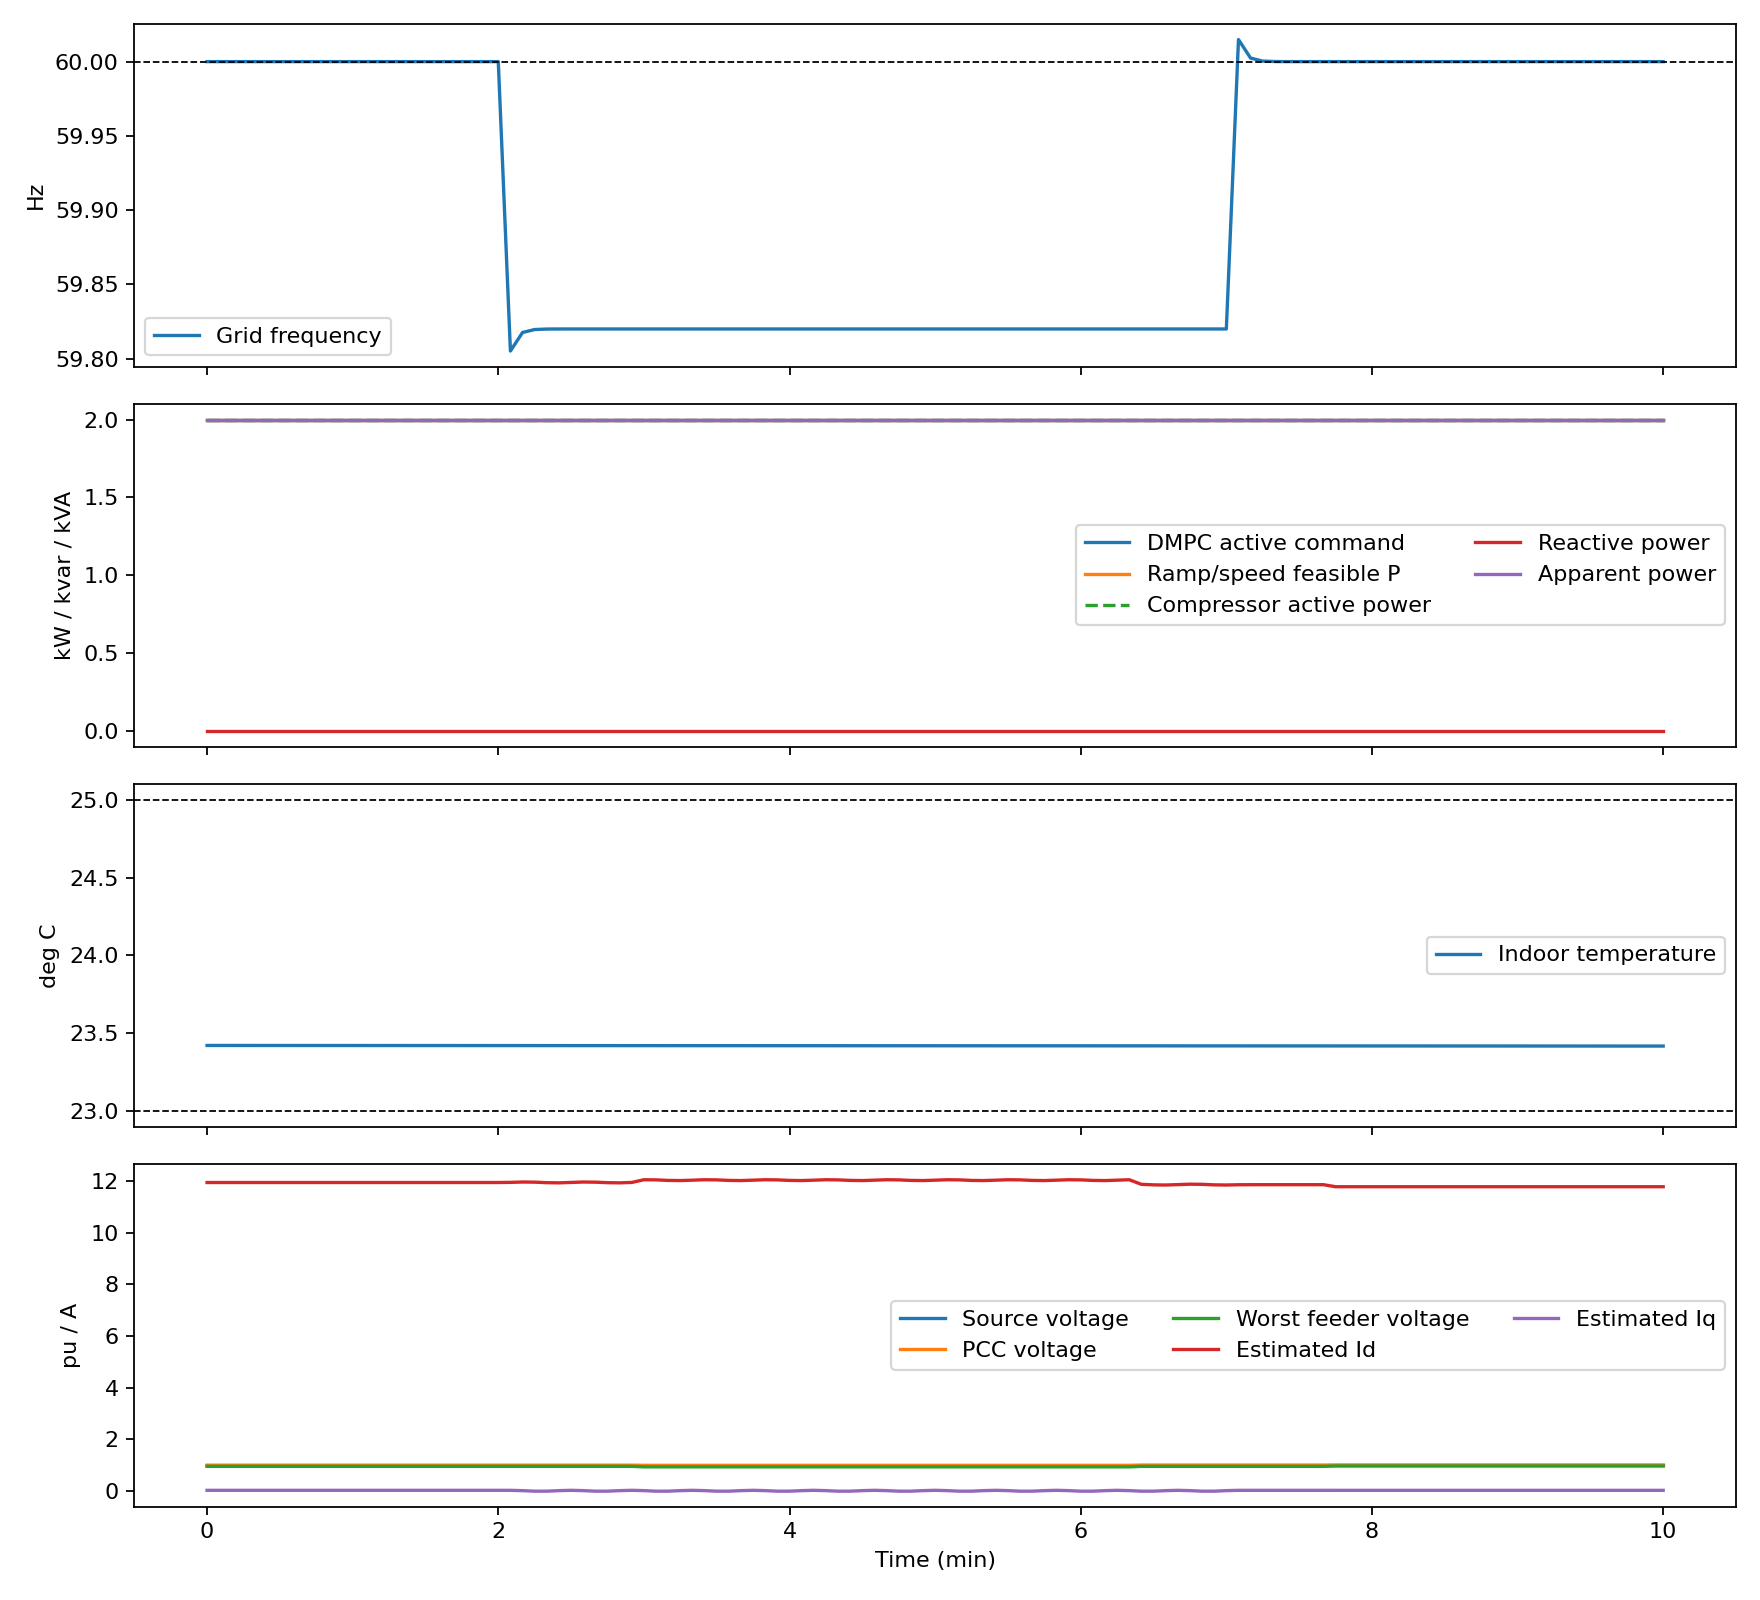

Data behind this chart, as committed beside it:
time_s, controller_mode, frequency_hz, frequency_deviation_hz, source_voltage_pu, pcc_voltage_pu, min_feeder_voltage_pu, max_feeder_voltage_pu, measured_voltage_pu, p_command_kw, p_feasible_kw, p_rule_kw, p_actual_kw, aggregate_p_kw, q_command_kvar, q_actual_kvar, aggregate_q_kvar, apparent_kva, temperature_c, measured_temperature_c, compressor_speed_hz, cop, id_a, iq_a
0.000000000000000000e+00, 0.000000000000000000e+00, 6.000000000000000000e+01, 0.000000000000000000e+00, 1.000000000000000000e+00, 9.855939241960821606e-01, 9.466018068641821603e-01, 1.062132285763096373e+00, 9.855911993452073361e-01, 2.000000000000000000e+00, 2.000000000000000000e+00, 2.000000000000000000e+00, 2.000000000000000444e+00, 1.000000000000000227e+03, 0.000000000000000000e+00, 0.000000000000000000e+00, 0.000000000000000000e+00, 2.000000000000000444e+00, 2.342168969023378367e+01, 2.341346555457291601e+01, 7.599058985767791796e+01, 1.524748452462234116e+00, 1.194344637290315880e+01, 1.867062984407852344e-02
5.000000000000000000e+00, 0.000000000000000000e+00, 6.000000000000000000e+01, 0.000000000000000000e+00, 1.000000000000000000e+00, 9.855939241960821606e-01, 9.466018068641821603e-01, 1.062132285763096373e+00, 9.846845826257387690e-01, 2.000000000000000000e+00, 2.000000000000000000e+00, 2.000000000000000000e+00, 2.000000000000000444e+00, 1.000000000000000227e+03, 0.000000000000000000e+00, 0.000000000000000000e+00, 0.000000000000000000e+00, 2.000000000000000444e+00, 2.342165742909618587e+01, 2.342346173717410807e+01, 7.599058985767791796e+01, 1.524747042104710459e+00, 1.194344637290315703e+01, 1.867062984409706416e-02
1.000000000000000000e+01, 0.000000000000000000e+00, 6.000000000000000000e+01, 0.000000000000000000e+00, 1.000000000000000000e+00, 9.855939241960821606e-01, 9.466018068641821603e-01, 1.062132285763096373e+00, 9.846095111589795446e-01, 2.000000000000000000e+00, 2.000000000000000000e+00, 2.000000000000000000e+00, 2.000000000000000444e+00, 1.000000000000000227e+03, 0.000000000000000000e+00, 0.000000000000000000e+00, 0.000000000000000000e+00, 2.000000000000000444e+00, 2.342162516805638717e+01, 2.343632042956194184e+01, 7.599058985767791796e+01, 1.524745631751462049e+00, 1.194344637290315880e+01, 1.867062984407852344e-02
1.500000000000000000e+01, 0.000000000000000000e+00, 6.000000000000000000e+01, 0.000000000000000000e+00, 1.000000000000000000e+00, 9.855939241960821606e-01, 9.466018068641821603e-01, 1.062132285763096373e+00, 9.858047526940779681e-01, 2.000000000000000000e+00, 2.000000000000000000e+00, 2.000000000000000000e+00, 2.000000000000000444e+00, 1.000000000000000227e+03, 0.000000000000000000e+00, 0.000000000000000000e+00, 0.000000000000000000e+00, 2.000000000000000444e+00, 2.342159290711438757e+01, 2.342071535244048874e+01, 7.599058985767791796e+01, 1.524744221402489330e+00, 1.194344637290315880e+01, 1.867062984407841242e-02
2.000000000000000000e+01, 0.000000000000000000e+00, 6.000000000000000000e+01, 0.000000000000000000e+00, 1.000000000000000000e+00, 9.855939241960821606e-01, 9.466018068641821603e-01, 1.062132285763096373e+00, 9.829054951015120389e-01, 2.000000000000000000e+00, 2.000000000000000000e+00, 2.000000000000000000e+00, 2.000000000000000444e+00, 1.000000000000000227e+03, 0.000000000000000000e+00, 0.000000000000000000e+00, 0.000000000000000000e+00, 2.000000000000000444e+00, 2.342156064627018708e+01, 2.336452396407616305e+01, 7.599058985767791796e+01, 1.524742811057792080e+00, 1.194344637290316058e+01, 1.867062984407708015e-02
2.500000000000000000e+01, 0.000000000000000000e+00, 6.000000000000000000e+01, 0.000000000000000000e+00, 1.000000000000000000e+00, 9.855939241960821606e-01, 9.466018068641821603e-01, 1.062132285763096373e+00, 9.819104541204987102e-01, 2.000000000000000000e+00, 2.000000000000000000e+00, 2.000000000000000000e+00, 2.000000000000000444e+00, 1.000000000000000227e+03, 0.000000000000000000e+00, 0.000000000000000000e+00, 0.000000000000000000e+00, 2.000000000000000444e+00, 2.342152838552378924e+01, 2.338350499108047842e+01, 7.599058985767791796e+01, 1.524741400717370299e+00, 1.194344637290315880e+01, 1.867062984407841242e-02
3.000000000000000000e+01, 0.000000000000000000e+00, 6.000000000000000000e+01, 0.000000000000000000e+00, 1.000000000000000000e+00, 9.855939241960821606e-01, 9.466018068641821603e-01, 1.062132285763096373e+00, 9.859074263693305973e-01, 2.000000000000000000e+00, 2.000000000000000000e+00, 2.000000000000000000e+00, 2.000000000000000444e+00, 1.000000000000000227e+03, 0.000000000000000000e+00, 0.000000000000000000e+00, 0.000000000000000000e+00, 2.000000000000000444e+00, 2.342149612487519050e+01, 2.334599333355057382e+01, 7.599058985767791796e+01, 1.524739990381224208e+00, 1.194344637290316058e+01, 1.867062984407708015e-02
3.500000000000000000e+01, 0.000000000000000000e+00, 6.000000000000000000e+01, 0.000000000000000000e+00, 1.000000000000000000e+00, 9.855939241960821606e-01, 9.466018068641821603e-01, 1.062132285763096373e+00, 9.854969223052799654e-01, 2.000000000000000000e+00, 2.000000000000000000e+00, 2.000000000000000000e+00, 2.000000000000000444e+00, 1.000000000000000227e+03, 0.000000000000000000e+00, 0.000000000000000000e+00, 0.000000000000000000e+00, 2.000000000000000444e+00, 2.342146386432438732e+01, 2.337555979135922612e+01, 7.599058985767791796e+01, 1.524738580049353365e+00, 1.194344637290315703e+01, 1.867062984409617599e-02
4.000000000000000000e+01, 0.000000000000000000e+00, 6.000000000000000000e+01, 0.000000000000000000e+00, 1.000000000000000000e+00, 9.855939241960821606e-01, 9.466018068641821603e-01, 1.062132285763096373e+00, 9.836368860399689051e-01, 2.000000000000000000e+00, 2.000000000000000000e+00, 2.000000000000000000e+00, 2.000000000000000444e+00, 1.000000000000000227e+03, 0.000000000000000000e+00, 0.000000000000000000e+00, 0.000000000000000000e+00, 2.000000000000000444e+00, 2.342143160387138323e+01, 2.345325856257296593e+01, 7.599058985767791796e+01, 1.524737169721757768e+00, 1.194344637290315703e+01, 1.867062984409617599e-02
4.500000000000000000e+01, 0.000000000000000000e+00, 6.000000000000000000e+01, 0.000000000000000000e+00, 1.000000000000000000e+00, 9.855939241960821606e-01, 9.466018068641821603e-01, 1.062132285763096373e+00, 9.855288807861911637e-01, 2.000000000000000000e+00, 2.000000000000000000e+00, 2.000000000000000000e+00, 2.000000000000000444e+00, 1.000000000000000227e+03, 0.000000000000000000e+00, 0.000000000000000000e+00, 0.000000000000000000e+00, 2.000000000000000444e+00, 2.342139934351618180e+01, 2.340389133053388449e+01, 7.599058985767791796e+01, 1.524735759398438084e+00, 1.194344637290316058e+01, 1.867062984407708015e-02
5.000000000000000000e+01, 0.000000000000000000e+00, 6.000000000000000000e+01, 0.000000000000000000e+00, 1.000000000000000000e+00, 9.855939241960821606e-01, 9.466018068641821603e-01, 1.062132285763096373e+00, 9.858148524825811609e-01, 2.000000000000000000e+00, 2.000000000000000000e+00, 2.000000000000000000e+00, 2.000000000000000444e+00, 1.000000000000000227e+03, 0.000000000000000000e+00, 0.000000000000000000e+00, 0.000000000000000000e+00, 2.000000000000000444e+00, 2.342136708325877947e+01, 2.338461540846624942e+01, 7.599058985767791796e+01, 1.524734349079393869e+00, 1.194344637290315703e+01, 1.867062984409617599e-02
5.500000000000000000e+01, 0.000000000000000000e+00, 6.000000000000000000e+01, 0.000000000000000000e+00, 1.000000000000000000e+00, 9.855939241960821606e-01, 9.466018068641821603e-01, 1.062132285763096373e+00, 9.883115710395652398e-01, 2.000000000000000000e+00, 2.000000000000000000e+00, 2.000000000000000000e+00, 2.000000000000000444e+00, 1.000000000000000227e+03, 0.000000000000000000e+00, 0.000000000000000000e+00, 0.000000000000000000e+00, 2.000000000000000444e+00, 2.342133482309916914e+01, 2.344711630373981848e+01, 7.599058985767791796e+01, 1.524732938764624679e+00, 1.194344637290315880e+01, 1.867062984408029980e-02
6.000000000000000000e+01, 0.000000000000000000e+00, 6.000000000000000000e+01, 0.000000000000000000e+00, 1.000000000000000000e+00, 9.855939241960821606e-01, 9.466018068641821603e-01, 1.062132285763096373e+00, 9.843109834078677123e-01, 2.000000000000000000e+00, 2.000000000000000000e+00, 2.000000000000000000e+00, 2.000000000000000444e+00, 1.000000000000000227e+03, 0.000000000000000000e+00, 0.000000000000000000e+00, 0.000000000000000000e+00, 2.000000000000000444e+00, 2.342130256303735791e+01, 2.344417035439989760e+01, 7.599058985767791796e+01, 1.524731528454131180e+00, 1.194344637290316058e+01, 1.867062984407730220e-02
6.500000000000000000e+01, 0.000000000000000000e+00, 6.000000000000000000e+01, 0.000000000000000000e+00, 1.000000000000000000e+00, 9.855939241960821606e-01, 9.466018068641821603e-01, 1.062132285763096373e+00, 9.857429566536251020e-01, 2.000000000000000000e+00, 2.000000000000000000e+00, 2.000000000000000000e+00, 2.000000000000000444e+00, 1.000000000000000227e+03, 0.000000000000000000e+00, 0.000000000000000000e+00, 0.000000000000000000e+00, 2.000000000000000444e+00, 2.342127030307334579e+01, 2.341560683931282227e+01, 7.599058985767791796e+01, 1.524730118147912927e+00, 1.194344637290315880e+01, 1.867062984407841242e-02
7.000000000000000000e+01, 0.000000000000000000e+00, 6.000000000000000000e+01, 0.000000000000000000e+00, 1.000000000000000000e+00, 9.855939241960821606e-01, 9.466018068641821603e-01, 1.062132285763096373e+00, 9.854608895557833703e-01, 2.000000000000000000e+00, 2.000000000000000000e+00, 2.000000000000000000e+00, 2.000000000000000444e+00, 1.000000000000000227e+03, 0.000000000000000000e+00, 0.000000000000000000e+00, 0.000000000000000000e+00, 2.000000000000000444e+00, 2.342123804320712921e+01, 2.346439372095681364e+01, 7.599058985767791796e+01, 1.524728707845970144e+00, 1.194344637290316058e+01, 1.867062984407708015e-02
7.500000000000000000e+01, 0.000000000000000000e+00, 6.000000000000000000e+01, 0.000000000000000000e+00, 1.000000000000000000e+00, 9.855939241960821606e-01, 9.466018068641821603e-01, 1.062132285763096373e+00, 9.860002014168613993e-01, 2.000000000000000000e+00, 2.000000000000000000e+00, 2.000000000000000000e+00, 2.000000000000000444e+00, 1.000000000000000227e+03, 0.000000000000000000e+00, 0.000000000000000000e+00, 0.000000000000000000e+00, 2.000000000000000444e+00, 2.342120578343871173e+01, 2.342502383577548741e+01, 7.599058985767791796e+01, 1.524727297548302829e+00, 1.194344637290315703e+01, 1.867062984409617599e-02
8.000000000000000000e+01, 0.000000000000000000e+00, 6.000000000000000000e+01, 0.000000000000000000e+00, 1.000000000000000000e+00, 9.855939241960821606e-01, 9.466018068641821603e-01, 1.062132285763096373e+00, 9.844353210030768464e-01, 2.000000000000000000e+00, 2.000000000000000000e+00, 2.000000000000000000e+00, 2.000000000000000444e+00, 1.000000000000000227e+03, 0.000000000000000000e+00, 0.000000000000000000e+00, 0.000000000000000000e+00, 2.000000000000000444e+00, 2.342117352376808981e+01, 2.344813643993110119e+01, 7.599058985767791796e+01, 1.524725887254910761e+00, 1.194344637290316058e+01, 1.867062984407708015e-02
8.500000000000000000e+01, 0.000000000000000000e+00, 6.000000000000000000e+01, 0.000000000000000000e+00, 1.000000000000000000e+00, 9.855939241960821606e-01, 9.466018068641821603e-01, 1.062132285763096373e+00, 9.829468686111136888e-01, 2.000000000000000000e+00, 2.000000000000000000e+00, 2.000000000000000000e+00, 2.000000000000000444e+00, 1.000000000000000227e+03, 0.000000000000000000e+00, 0.000000000000000000e+00, 0.000000000000000000e+00, 2.000000000000000444e+00, 2.342114126419526343e+01, 2.344054836687246635e+01, 7.599058985767791796e+01, 1.524724476965794162e+00, 1.194344637290315703e+01, 1.867062984409617599e-02
9.000000000000000000e+01, 0.000000000000000000e+00, 6.000000000000000000e+01, 0.000000000000000000e+00, 1.000000000000000000e+00, 9.855939241960821606e-01, 9.466018068641821603e-01, 1.062132285763096373e+00, 9.846675844661774146e-01, 2.000000000000000000e+00, 2.000000000000000000e+00, 2.000000000000000000e+00, 2.000000000000000444e+00, 1.000000000000000227e+03, 0.000000000000000000e+00, 0.000000000000000000e+00, 0.000000000000000000e+00, 2.000000000000000444e+00, 2.342110900472023616e+01, 2.345881945403884217e+01, 7.599058985767791796e+01, 1.524723066680952588e+00, 1.194344637290315880e+01, 1.867062984408029980e-02
9.500000000000000000e+01, 0.000000000000000000e+00, 6.000000000000000000e+01, 0.000000000000000000e+00, 1.000000000000000000e+00, 9.855939241960821606e-01, 9.466018068641821603e-01, 1.062132285763096373e+00, 9.849394973556377941e-01, 2.000000000000000000e+00, 2.000000000000000000e+00, 2.000000000000000000e+00, 2.000000000000000444e+00, 1.000000000000000227e+03, 0.000000000000000000e+00, 0.000000000000000000e+00, 0.000000000000000000e+00, 2.000000000000000444e+00, 2.342107674534300088e+01, 2.341357088332746272e+01, 7.599058985767791796e+01, 1.524721656400386705e+00, 1.194344637290315880e+01, 1.867062984408029980e-02
1.000000000000000000e+02, 0.000000000000000000e+00, 6.000000000000000000e+01, 0.000000000000000000e+00, 1.000000000000000000e+00, 9.855939241960821606e-01, 9.466018068641821603e-01, 1.062132285763096373e+00, 9.847378743109364008e-01, 2.000000000000000000e+00, 2.000000000000000000e+00, 2.000000000000000000e+00, 2.000000000000000444e+00, 1.000000000000000227e+03, 0.000000000000000000e+00, 0.000000000000000000e+00, 0.000000000000000000e+00, 2.000000000000000444e+00, 2.342104448606356115e+01, 2.343162215808212068e+01, 7.599058985767791796e+01, 1.524720246124096068e+00, 1.194344637290315880e+01, 1.867062984407841242e-02
1.050000000000000000e+02, 0.000000000000000000e+00, 6.000000000000000000e+01, 0.000000000000000000e+00, 1.000000000000000000e+00, 9.855939241960821606e-01, 9.466018068641821603e-01, 1.062132285763096373e+00, 9.851993557401507173e-01, 2.000000000000000000e+00, 2.000000000000000000e+00, 2.000000000000000000e+00, 2.000000000000000444e+00, 1.000000000000000227e+03, 0.000000000000000000e+00, 0.000000000000000000e+00, 0.000000000000000000e+00, 2.000000000000000444e+00, 2.342101222688191342e+01, 2.342066658284075586e+01, 7.599058985767791796e+01, 1.524718835852080234e+00, 1.194344637290315880e+01, 1.867062984408029980e-02
1.100000000000000000e+02, 0.000000000000000000e+00, 6.000000000000000000e+01, 0.000000000000000000e+00, 1.000000000000000000e+00, 9.855939241960821606e-01, 9.466018068641821603e-01, 1.062132285763096373e+00, 9.879261797484626406e-01, 2.000000000000000000e+00, 2.000000000000000000e+00, 2.000000000000000000e+00, 2.000000000000000444e+00, 1.000000000000000227e+03, 0.000000000000000000e+00, 0.000000000000000000e+00, 0.000000000000000000e+00, 2.000000000000000444e+00, 2.342097996779806479e+01, 2.342025565940776843e+01, 7.599058985767791796e+01, 1.524717425584340091e+00, 1.194344637290315880e+01, 1.867062984408029980e-02
1.150000000000000000e+02, 0.000000000000000000e+00, 6.000000000000000000e+01, 0.000000000000000000e+00, 1.000000000000000000e+00, 9.855939241960821606e-01, 9.466018068641821603e-01, 1.062132285763096373e+00, 9.849141850926558250e-01, 2.000000000000000000e+00, 2.000000000000000000e+00, 2.000000000000000000e+00, 2.000000000000000444e+00, 1.000000000000000227e+03, 0.000000000000000000e+00, 0.000000000000000000e+00, 0.000000000000000000e+00, 2.000000000000000444e+00, 2.342094770881201171e+01, 2.342078572199186226e+01, 7.599058985767791796e+01, 1.524716015320875417e+00, 1.194344637290315880e+01, 1.867062984407852344e-02
1.200000000000000000e+02, 0.000000000000000000e+00, 5.999999999469999779e+01, -5.300000000000000309e-09, 1.000000000000000000e+00, 9.855939241960821606e-01, 9.466018068641821603e-01, 1.062132285763096373e+00, 9.830121377054351628e-01, 2.000000000000000000e+00, 2.000000000000000000e+00, 2.000000000000000000e+00, 2.000000000000000444e+00, 1.000000000000000227e+03, 0.000000000000000000e+00, 0.000000000000000000e+00, 0.000000000000000000e+00, 2.000000000000000444e+00, 2.342091544992375063e+01, 2.337026932640275589e+01, 7.599058985767791796e+01, 1.524714605061685768e+00, 1.194344636746044941e+01, 1.867062887026160745e-02
1.250000000000000000e+02, 0.000000000000000000e+00, 5.980515913499999670e+01, -1.948408650000000020e-01, 1.000000000000000000e+00, 9.855939241960821606e-01, 9.466018068641821603e-01, 1.062132285763096373e+00, 9.849849704406592465e-01, 2.000000000000000000e+00, 2.000000000000000000e+00, 1.996425105349261653e+00, 2.000000000000000444e+00, 1.000000000000000227e+03, 0.000000000000000000e+00, 0.000000000000000000e+00, 0.000000000000000000e+00, 2.000000000000000444e+00, 2.342088319113328510e+01, 2.342580477500465008e+01, 7.599058985767791796e+01, 1.524713194806771366e+00, 1.194890008910484092e+01, 1.855850130391500930e-02
1.300000000000000000e+02, 0.000000000000000000e+00, 5.981764459749999929e+01, -1.823554025000000134e-01, 1.000000000000000000e+00, 9.855939241960821606e-01, 9.466018068641821603e-01, 1.062132285763096373e+00, 9.839304778332580437e-01, 2.000000000000000000e+00, 2.000000000000000000e+00, 1.995742925757973074e+00, 2.000000000000000444e+00, 1.000000000000000227e+03, 0.000000000000000000e+00, 0.000000000000000000e+00, 0.000000000000000000e+00, 2.000000000000000444e+00, 2.342085093244061511e+01, 2.342701305082255558e+01, 7.599058985767791796e+01, 1.524711784556132432e+00, 1.196270515792946654e+01, 5.920264933962471332e-03
1.350000000000000000e+02, 0.000000000000000000e+00, 5.981962763810000183e+01, -1.803723619000000000e-01, 1.000000000000000000e+00, 9.855939241960821606e-01, 9.466018068641821603e-01, 1.062132285763096373e+00, 9.852411120642706743e-01, 2.000000000000000000e+00, 2.000000000000000000e+00, 1.984182930810763024e+00, 2.000000000000000444e+00, 1.000000000000000227e+03, 0.000000000000000000e+00, 0.000000000000000000e+00, 0.000000000000000000e+00, 2.000000000000000444e+00, 2.342081867384573002e+01, 2.344189256249934772e+01, 7.599058985767791796e+01, 1.524710374309768302e+00, 1.195702117261430963e+01, -1.478147009404828793e-02
1.400000000000000000e+02, 0.000000000000000000e+00, 5.981994113540000058e+01, -1.800588646000000070e-01, 1.000000000000000000e+00, 9.855939241960821606e-01, 9.466018068641821603e-01, 1.062132285763096373e+00, 9.835265725319347618e-01, 2.000000000000000000e+00, 2.000000000000000000e+00, 1.999878948598061035e+00, 2.000000000000000444e+00, 1.000000000000000227e+03, 0.000000000000000000e+00, 0.000000000000000000e+00, 0.000000000000000000e+00, 2.000000000000000444e+00, 2.342078641534864403e+01, 2.342184502080848674e+01, 7.599058985767791796e+01, 1.524708964067679640e+00, 1.193683963769846201e+01, -1.448577252270677462e-02
1.450000000000000000e+02, 0.000000000000000000e+00, 5.981999069260000113e+01, -1.800093074000000126e-01, 1.000000000000000000e+00, 9.855939241960821606e-01, 9.466018068641821603e-01, 1.062132285763096373e+00, 9.861136023974308440e-01, 2.000000000000000000e+00, 2.000000000000000000e+00, 1.977668008105852415e+00, 2.000000000000000444e+00, 1.000000000000000227e+03, 0.000000000000000000e+00, 0.000000000000000000e+00, 0.000000000000000000e+00, 2.000000000000000444e+00, 2.342075415694935003e+01, 2.344991615818686270e+01, 7.599058985767791796e+01, 1.524707553829866002e+00, 1.193056109247595842e+01, 6.242570405111003140e-03
1.500000000000000000e+02, 0.000000000000000000e+00, 5.981999852639999915e+01, -1.800014735999999893e-01, 1.000000000000000000e+00, 9.855939241960821606e-01, 9.466018068641821603e-01, 1.062132285763096373e+00, 9.857725371676202553e-01, 2.000000000000000000e+00, 2.000000000000000000e+00, 2.000000000000000000e+00, 2.000000000000000444e+00, 1.000000000000000227e+03, 0.000000000000000000e+00, 0.000000000000000000e+00, 0.000000000000000000e+00, 2.000000000000000444e+00, 2.342072189864785159e+01, 2.341716360393152030e+01, 7.599058985767791796e+01, 1.524706143596328056e+00, 1.194598120979416933e+01, 1.879565457887024532e-02
1.550000000000000000e+02, 0.000000000000000000e+00, 5.981999976689999698e+01, -1.800002330999999900e-01, 1.000000000000000000e+00, 9.855939241960821606e-01, 9.466018068641821603e-01, 1.062132285763096373e+00, 9.833311092550360843e-01, 2.000000000000000000e+00, 2.000000000000000000e+00, 2.000000000000000000e+00, 2.000000000000000444e+00, 1.000000000000000227e+03, 0.000000000000000000e+00, 0.000000000000000000e+00, 0.000000000000000000e+00, 2.000000000000000444e+00, 2.342068964044414159e+01, 2.335683262918947634e+01, 7.599058985767791796e+01, 1.524704733367064691e+00, 1.196254117214827417e+01, 6.412830902936761390e-03
1.600000000000000000e+02, 0.000000000000000000e+00, 5.981999996399999731e+01, -1.800000360000000021e-01, 1.000000000000000000e+00, 9.855939241960821606e-01, 9.466018068641821603e-01, 1.062132285763096373e+00, 9.821017312453343973e-01, 2.000000000000000000e+00, 2.000000000000000000e+00, 2.000000000000000000e+00, 2.000000000000000444e+00, 1.000000000000000227e+03, 0.000000000000000000e+00, 0.000000000000000000e+00, 0.000000000000000000e+00, 2.000000000000000444e+00, 2.342065738233822358e+01, 2.339529247135184420e+01, 7.599058985767791796e+01, 1.524703323142076794e+00, 1.195708168100687629e+01, -1.473264468133406169e-02
1.650000000000000000e+02, 0.000000000000000000e+00, 5.981999999479999985e+01, -1.800000052000000073e-01, 1.000000000000000000e+00, 9.855939241960821606e-01, 9.466018068641821603e-01, 1.062132285763096373e+00, 9.858558266112517066e-01, 2.000000000000000000e+00, 2.000000000000000000e+00, 1.970810763878810157e+00, 2.000000000000000444e+00, 1.000000000000000227e+03, 0.000000000000000000e+00, 0.000000000000000000e+00, 0.000000000000000000e+00, 2.000000000000000444e+00, 2.342062512433009758e+01, 2.345809958681685004e+01, 7.599058985767791796e+01, 1.524701912921363700e+00, 1.193684921603512983e+01, -1.449367840645443550e-02
1.700000000000000000e+02, 0.000000000000000000e+00, 5.982000000010000207e+01, -1.799999999000000128e-01, 1.000000000000000000e+00, 9.855939241960821606e-01, 9.466018068641821603e-01, 1.062132285763096373e+00, 9.854623143840817168e-01, 2.000000000000000000e+00, 2.000000000000000000e+00, 2.000000000000000000e+00, 2.000000000000000444e+00, 1.000000000000000227e+03, 0.000000000000000000e+00, 0.000000000000000000e+00, 0.000000000000000000e+00, 2.000000000000000444e+00, 2.342059286641976357e+01, 2.341579685744064321e+01, 7.599058985767791796e+01, 1.524700502704926075e+00, 1.193056054623163931e+01, 6.240682832484800713e-03
1.750000000000000000e+02, 0.000000000000000000e+00, 5.982000000010000207e+01, -1.799999999000000128e-01, 1.000000000000000000e+00, 9.855939241960821606e-01, 9.466018068641821603e-01, 1.062132285763096373e+00, 9.877910977155960337e-01, 2.000000000000000000e+00, 2.000000000000000000e+00, 2.000000000000000000e+00, 2.000000000000000444e+00, 1.000000000000000227e+03, 0.000000000000000000e+00, 0.000000000000000000e+00, 0.000000000000000000e+00, 2.000000000000000444e+00, 2.342056060860722155e+01, 2.341902489622647110e+01, 7.599058985767791796e+01, 1.524699092492763697e+00, 1.194598092375925269e+01, 1.879565087218066505e-02
1.800000000000000000e+02, 0.000000000000000000e+00, 5.982000000069999857e+01, -1.799999992999999909e-01, 1.000000000000000000e+00, 9.783664620243762711e-01, 9.273768738840793002e-01, 1.086936886511743250e+00, 9.771048291344192060e-01, 2.000000000000000000e+00, 2.000000000000000000e+00, 1.970845174301926850e+00, 2.000000000000000444e+00, 1.000000000000000227e+03, 0.000000000000000000e+00, 0.000000000000000000e+00, 0.000000000000000000e+00, 2.000000000000000444e+00, 2.342052835089246443e+01, 2.345824043030389561e+01, 7.599058985767791796e+01, 1.524697682284876121e+00, 1.205091173867276311e+01, 6.460249244620186460e-03
1.850000000000000000e+02, 0.000000000000000000e+00, 5.981999999909999843e+01, -1.800000009000000123e-01, 1.000000000000000000e+00, 9.783664620243762711e-01, 9.273768738840793002e-01, 1.086936886511743250e+00, 9.802983052618339244e-01, 2.000000000000000000e+00, 2.000000000000000000e+00, 2.000000000000000000e+00, 2.000000000000000000e+00, 1.000000000000000000e+03, 0.000000000000000000e+00, 0.000000000000000000e+00, 0.000000000000000000e+00, 2.000000000000000000e+00, 2.342049609327550286e+01, 2.339966398744441634e+01, 7.599058985767791796e+01, 1.524696272081263793e+00, 1.204541193691388656e+01, -1.484147511372091444e-02
1.900000000000000000e+02, 0.000000000000000000e+00, 5.981999999840000015e+01, -1.800000015999999869e-01, 1.000000000000000000e+00, 9.783664620243762711e-01, 9.273768738840793002e-01, 1.086936886511743250e+00, 9.772459999233704675e-01, 2.000000000000000000e+00, 2.000000000000000000e+00, 2.000000000000000000e+00, 2.000000000000000000e+00, 1.000000000000000000e+03, 0.000000000000000000e+00, 0.000000000000000000e+00, 0.000000000000000000e+00, 2.000000000000000000e+00, 2.342046383575632973e+01, 2.340920583056601956e+01, 7.599058985767791796e+01, 1.524694861881926489e+00, 1.202503000603236849e+01, -1.460074834515312503e-02
1.950000000000000000e+02, 0.000000000000000000e+00, 5.981999999859999662e+01, -1.800000013999999982e-01, 1.000000000000000000e+00, 9.783664620243762711e-01, 9.273768738840793002e-01, 1.086936886511743250e+00, 9.756093126561043993e-01, 2.000000000000000000e+00, 2.000000000000000000e+00, 1.961776846324448931e+00, 2.000000000000000000e+00, 1.000000000000000000e+03, 0.000000000000000000e+00, 0.000000000000000000e+00, 0.000000000000000000e+00, 2.000000000000000000e+00, 2.342043157833494504e+01, 2.347005330479895946e+01, 7.599058985767791796e+01, 1.524693451686863988e+00, 1.201869487773630141e+01, 6.286781097672999863e-03
2.000000000000000000e+02, 0.000000000000000000e+00, 5.981999999859999662e+01, -1.800000013999999982e-01, 1.000000000000000000e+00, 9.783664620243762711e-01, 9.273768738840793002e-01, 1.086936886511743250e+00, 9.762582744491292708e-01, 2.000000000000000000e+00, 2.000000000000000000e+00, 1.968382029253088472e+00, 2.000000000000000000e+00, 1.000000000000000000e+03, 0.000000000000000000e+00, 0.000000000000000000e+00, 0.000000000000000000e+00, 2.000000000000000000e+00, 2.342039932101135236e+01, 2.346261748699804883e+01, 7.599058985767791796e+01, 1.524692041496076733e+00, 1.203422916596900016e+01, 1.893449943605117480e-02
2.050000000000000000e+02, 0.000000000000000000e+00, 5.981999999779999655e+01, -1.800000022000000088e-01, 1.000000000000000000e+00, 9.783664620243762711e-01, 9.273768738840793002e-01, 1.086936886511743250e+00, 9.779494183278737429e-01, 2.000000000000000000e+00, 2.000000000000000000e+00, 2.000000000000000000e+00, 2.000000000000000000e+00, 1.000000000000000000e+03, 0.000000000000000000e+00, 0.000000000000000000e+00, 0.000000000000000000e+00, 2.000000000000000000e+00, 2.342036706378554811e+01, 2.336753647955572433e+01, 7.599058985767791796e+01, 1.524690631309564504e+00, 1.205091173575925190e+01, 6.460257606481611958e-03
2.100000000000000000e+02, 0.000000000000000000e+00, 5.982000000090000214e+01, -1.799999991000000021e-01, 1.000000000000000000e+00, 9.783664620243762711e-01, 9.273768738840793002e-01, 1.086936886511743250e+00, 9.783195741872665607e-01, 2.000000000000000000e+00, 2.000000000000000000e+00, 2.000000000000000000e+00, 2.000000000000000000e+00, 1.000000000000000000e+03, 0.000000000000000000e+00, 0.000000000000000000e+00, 0.000000000000000000e+00, 2.000000000000000000e+00, 2.342033480665753231e+01, 2.339776546248416622e+01, 7.599058985767791796e+01, 1.524689221127327521e+00, 1.204541194187488884e+01, -1.484147107807443078e-02
2.150000000000000000e+02, 0.000000000000000000e+00, 5.982000000050000210e+01, -1.799999995000000075e-01, 1.000000000000000000e+00, 9.783664620243762711e-01, 9.273768738840793002e-01, 1.086936886511743250e+00, 9.772878673254016269e-01, 2.000000000000000000e+00, 2.000000000000000000e+00, 2.000000000000000000e+00, 2.000000000000000000e+00, 1.000000000000000000e+03, 0.000000000000000000e+00, 0.000000000000000000e+00, 0.000000000000000000e+00, 2.000000000000000000e+00, 2.342030254962730496e+01, 2.338705472586185863e+01, 7.599058985767791796e+01, 1.524687810949365341e+00, 1.202503000918695975e+01, -1.460075092869850266e-02
2.200000000000000000e+02, 0.000000000000000000e+00, 5.982000000059999678e+01, -1.799999993999999992e-01, 1.000000000000000000e+00, 9.783664620243762711e-01, 9.273768738840793002e-01, 1.086936886511743250e+00, 9.810375257349762679e-01, 2.000000000000000000e+00, 2.000000000000000000e+00, 1.994240271707424128e+00, 2.000000000000000000e+00, 1.000000000000000000e+03, 0.000000000000000000e+00, 0.000000000000000000e+00, 0.000000000000000000e+00, 2.000000000000000000e+00, 2.342027029269486604e+01, 2.342902070338553955e+01, 7.599058985767791796e+01, 1.524686400775678186e+00, 1.201869487723880070e+01, 6.286779355834326566e-03
2.250000000000000000e+02, 0.000000000000000000e+00, 5.982000000010000207e+01, -1.799999999000000128e-01, 1.000000000000000000e+00, 9.783664620243762711e-01, 9.273768738840793002e-01, 1.086936886511743250e+00, 9.774841716188519269e-01, 2.000000000000000000e+00, 2.000000000000000000e+00, 1.986289247698749705e+00, 2.000000000000000000e+00, 1.000000000000000000e+03, 0.000000000000000000e+00, 0.000000000000000000e+00, 0.000000000000000000e+00, 2.000000000000000000e+00, 2.342023803586021558e+01, 2.343914051360358286e+01, 7.599058985767791796e+01, 1.524684990606266055e+00, 1.203422916586345970e+01, 1.893449943527788365e-02
2.300000000000000000e+02, 0.000000000000000000e+00, 5.982000000029999853e+01, -1.799999996999999963e-01, 1.000000000000000000e+00, 9.783664620243762711e-01, 9.273768738840793002e-01, 1.086936886511743250e+00, 9.780635747280337355e-01, 2.000000000000000000e+00, 2.000000000000000000e+00, 1.973713979852931288e+00, 2.000000000000000000e+00, 1.000000000000000000e+03, 0.000000000000000000e+00, 0.000000000000000000e+00, 0.000000000000000000e+00, 2.000000000000000000e+00, 2.342020577912335000e+01, 2.345550102873091092e+01, 7.599058985767791796e+01, 1.524683580441128949e+00, 1.205091173669178772e+01, 6.460254931103470710e-03
2.350000000000000000e+02, 0.000000000000000000e+00, 5.981999999920000022e+01, -1.800000008000000040e-01, 1.000000000000000000e+00, 9.783664620243762711e-01, 9.273768738840793002e-01, 1.086936886511743250e+00, 9.791316625598323053e-01, 2.000000000000000000e+00, 2.000000000000000000e+00, 2.000000000000000000e+00, 2.000000000000000000e+00, 1.000000000000000000e+03, 0.000000000000000000e+00, 0.000000000000000000e+00, 0.000000000000000000e+00, 2.000000000000000000e+00, 2.342017352248427287e+01, 2.337871446088407978e+01, 7.599058985767791796e+01, 1.524682170280266647e+00, 1.204541194126560022e+01, -1.484147157302206921e-02
2.400000000000000000e+02, 0.000000000000000000e+00, 5.981999999819999658e+01, -1.800000018000000035e-01, 1.000000000000000000e+00, 9.783664620243762711e-01, 9.273768738840793002e-01, 1.086936886511743250e+00, 9.802993562928180582e-01, 2.000000000000000000e+00, 2.000000000000000000e+00, 1.988528180532529444e+00, 2.000000000000000000e+00, 1.000000000000000000e+03, 0.000000000000000000e+00, 0.000000000000000000e+00, 0.000000000000000000e+00, 2.000000000000000000e+00, 2.342014126594298773e+01, 2.343639778119109351e+01, 7.599058985767791796e+01, 1.524680760123679368e+00, 1.202503001059117160e+01, -1.460075207524225149e-02
2.450000000000000000e+02, 0.000000000000000000e+00, 5.981999999869999840e+01, -1.800000012999999899e-01, 1.000000000000000000e+00, 9.783664620243762711e-01, 9.273768738840793002e-01, 1.086936886511743250e+00, 9.800288309297062739e-01, 2.000000000000000000e+00, 2.000000000000000000e+00, 2.000000000000000000e+00, 2.000000000000000000e+00, 1.000000000000000000e+03, 0.000000000000000000e+00, 0.000000000000000000e+00, 0.000000000000000000e+00, 2.000000000000000000e+00, 2.342010900949948748e+01, 2.340644047997965416e+01, 7.599058985767791796e+01, 1.524679349971367337e+00, 1.201869487615655530e+01, 6.286775544783296255e-03
2.500000000000000000e+02, 0.000000000000000000e+00, 5.981999999890000197e+01, -1.800000011000000011e-01, 1.000000000000000000e+00, 9.783664620243762711e-01, 9.273768738840793002e-01, 1.086936886511743250e+00, 9.758732759078048158e-01, 2.000000000000000000e+00, 2.000000000000000000e+00, 1.989906432532147162e+00, 2.000000000000000000e+00, 1.000000000000000000e+03, 0.000000000000000000e+00, 0.000000000000000000e+00, 0.000000000000000000e+00, 2.000000000000000000e+00, 2.342007675315377213e+01, 2.343489471552469539e+01, 7.599058985767791796e+01, 1.524677939823329886e+00, 1.203422916093449757e+01, 1.893449935458192679e-02
2.550000000000000000e+02, 0.000000000000000000e+00, 5.981999999829999837e+01, -1.800000016999999952e-01, 1.000000000000000000e+00, 9.783664620243762711e-01, 9.273768738840793002e-01, 1.086936886511743250e+00, 9.821244786385697756e-01, 2.000000000000000000e+00, 2.000000000000000000e+00, 2.000000000000000000e+00, 2.000000000000000000e+00, 1.000000000000000000e+03, 0.000000000000000000e+00, 0.000000000000000000e+00, 0.000000000000000000e+00, 2.000000000000000000e+00, 2.342004449690584522e+01, 2.338568918969016508e+01, 7.599058985767791796e+01, 1.524676529679567460e+00, 1.205091173408921179e+01, 6.460262401003724619e-03
2.600000000000000000e+02, 0.000000000000000000e+00, 5.982000000099999681e+01, -1.799999989999999939e-01, 1.000000000000000000e+00, 9.783664620243762711e-01, 9.273768738840793002e-01, 1.086936886511743250e+00, 9.800002401424838805e-01, 2.000000000000000000e+00, 2.000000000000000000e+00, 2.000000000000000000e+00, 2.000000000000000000e+00, 1.000000000000000000e+03, 0.000000000000000000e+00, 0.000000000000000000e+00, 0.000000000000000000e+00, 2.000000000000000000e+00, 2.342001224075569965e+01, 2.341964007909627554e+01, 7.599058985767791796e+01, 1.524675119540079837e+00, 1.204541194553023153e+01, -1.484146810397346528e-02
2.650000000000000000e+02, 0.000000000000000000e+00, 5.982000000069999857e+01, -1.799999992999999909e-01, 1.000000000000000000e+00, 9.783664620243762711e-01, 9.273768738840793002e-01, 1.086936886511743250e+00, 9.750788673220051050e-01, 2.000000000000000000e+00, 2.000000000000000000e+00, 1.995080255593769669e+00, 2.000000000000000000e+00, 1.000000000000000000e+03, 0.000000000000000000e+00, 0.000000000000000000e+00, 0.000000000000000000e+00, 2.000000000000000000e+00, 2.341997998470333897e+01, 2.342775895531345753e+01, 7.599058985767791796e+01, 1.524673709404867017e+00, 1.202503001269344551e+01, -1.460075379814096408e-02
2.700000000000000000e+02, 0.000000000000000000e+00, 5.982000000200000045e+01, -1.799999979999999944e-01, 1.000000000000000000e+00, 9.783664620243762711e-01, 9.273768738840793002e-01, 1.086936886511743250e+00, 9.778748558816123815e-01, 2.000000000000000000e+00, 2.000000000000000000e+00, 2.000000000000000000e+00, 2.000000000000000000e+00, 1.000000000000000000e+03, 0.000000000000000000e+00, 0.000000000000000000e+00, 0.000000000000000000e+00, 2.000000000000000000e+00, 2.341994772874876318e+01, 2.339413226052774419e+01, 7.599058985767791796e+01, 1.524672299273928999e+00, 1.201869487643217305e+01, 6.286776525167070417e-03
2.750000000000000000e+02, 0.000000000000000000e+00, 5.981999999989999850e+01, -1.800000001000000016e-01, 1.000000000000000000e+00, 9.783664620243762711e-01, 9.273768738840793002e-01, 1.086936886511743250e+00, 9.780331523226156731e-01, 2.000000000000000000e+00, 2.000000000000000000e+00, 2.000000000000000000e+00, 2.000000000000000000e+00, 1.000000000000000000e+03, 0.000000000000000000e+00, 0.000000000000000000e+00, 0.000000000000000000e+00, 2.000000000000000000e+00, 2.341991547289197584e+01, 2.337061103321964239e+01, 7.599058985767791796e+01, 1.524670889147266006e+00, 1.203422916292672085e+01, 1.893449938750842165e-02
2.800000000000000000e+02, 0.000000000000000000e+00, 5.981999999989999850e+01, -1.800000001000000016e-01, 1.000000000000000000e+00, 9.783664620243762711e-01, 9.273768738840793002e-01, 1.086936886511743250e+00, 9.782436647675318842e-01, 2.000000000000000000e+00, 2.000000000000000000e+00, 2.000000000000000000e+00, 2.000000000000000000e+00, 1.000000000000000000e+03, 0.000000000000000000e+00, 0.000000000000000000e+00, 0.000000000000000000e+00, 2.000000000000000000e+00, 2.341988321713297339e+01, 2.339020436889019550e+01, 7.599058985767791796e+01, 1.524669479024878038e+00, 1.205091173544879979e+01, 6.460258499077831118e-03
2.850000000000000000e+02, 0.000000000000000000e+00, 5.981999999880000018e+01, -1.800000012000000094e-01, 1.000000000000000000e+00, 9.783664620243762711e-01, 9.273768738840793002e-01, 1.086936886511743250e+00, 9.763683759699359754e-01, 2.000000000000000000e+00, 2.000000000000000000e+00, 1.996815111199502946e+00, 2.000000000000000000e+00, 1.000000000000000000e+03, 0.000000000000000000e+00, 0.000000000000000000e+00, 0.000000000000000000e+00, 2.000000000000000000e+00, 2.341985096147175582e+01, 2.342571319900423887e+01, 7.599058985767791796e+01, 1.524668068906764651e+00, 1.204541194439884677e+01, -1.484146902349881003e-02
2.900000000000000000e+02, 0.000000000000000000e+00, 5.981999999810000190e+01, -1.800000019000000118e-01, 1.000000000000000000e+00, 9.783664620243762711e-01, 9.273768738840793002e-01, 1.086936886511743250e+00, 9.790785946020168495e-01, 2.000000000000000000e+00, 2.000000000000000000e+00, 1.954512659640087024e+00, 2.000000000000000000e+00, 1.000000000000000000e+03, 0.000000000000000000e+00, 0.000000000000000000e+00, 0.000000000000000000e+00, 2.000000000000000000e+00, 2.341981870590831960e+01, 2.348057353551472204e+01, 7.599058985767791796e+01, 1.524666658792926288e+00, 1.202503001383489156e+01, -1.460075472937605312e-02
2.950000000000000000e+02, 0.000000000000000000e+00, 5.981999999899999665e+01, -1.800000009999999928e-01, 1.000000000000000000e+00, 9.783664620243762711e-01, 9.273768738840793002e-01, 1.086936886511743250e+00, 9.801422667800463451e-01, 2.000000000000000000e+00, 2.000000000000000000e+00, 2.000000000000000000e+00, 2.000000000000000000e+00, 1.000000000000000000e+03, 0.000000000000000000e+00, 0.000000000000000000e+00, 0.000000000000000000e+00, 2.000000000000000000e+00, 2.341978645044266827e+01, 2.341936555853873969e+01, 7.599058985767791796e+01, 1.524665248683362728e+00, 1.201869487510314727e+01, 6.286771842799687704e-03
... 61 more rows
